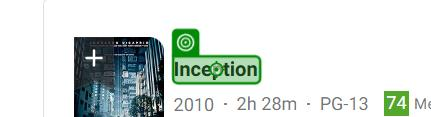
Workflow: Main

Step 1: click on the heading in window 'Find - IMDb' (msedge.exe)
